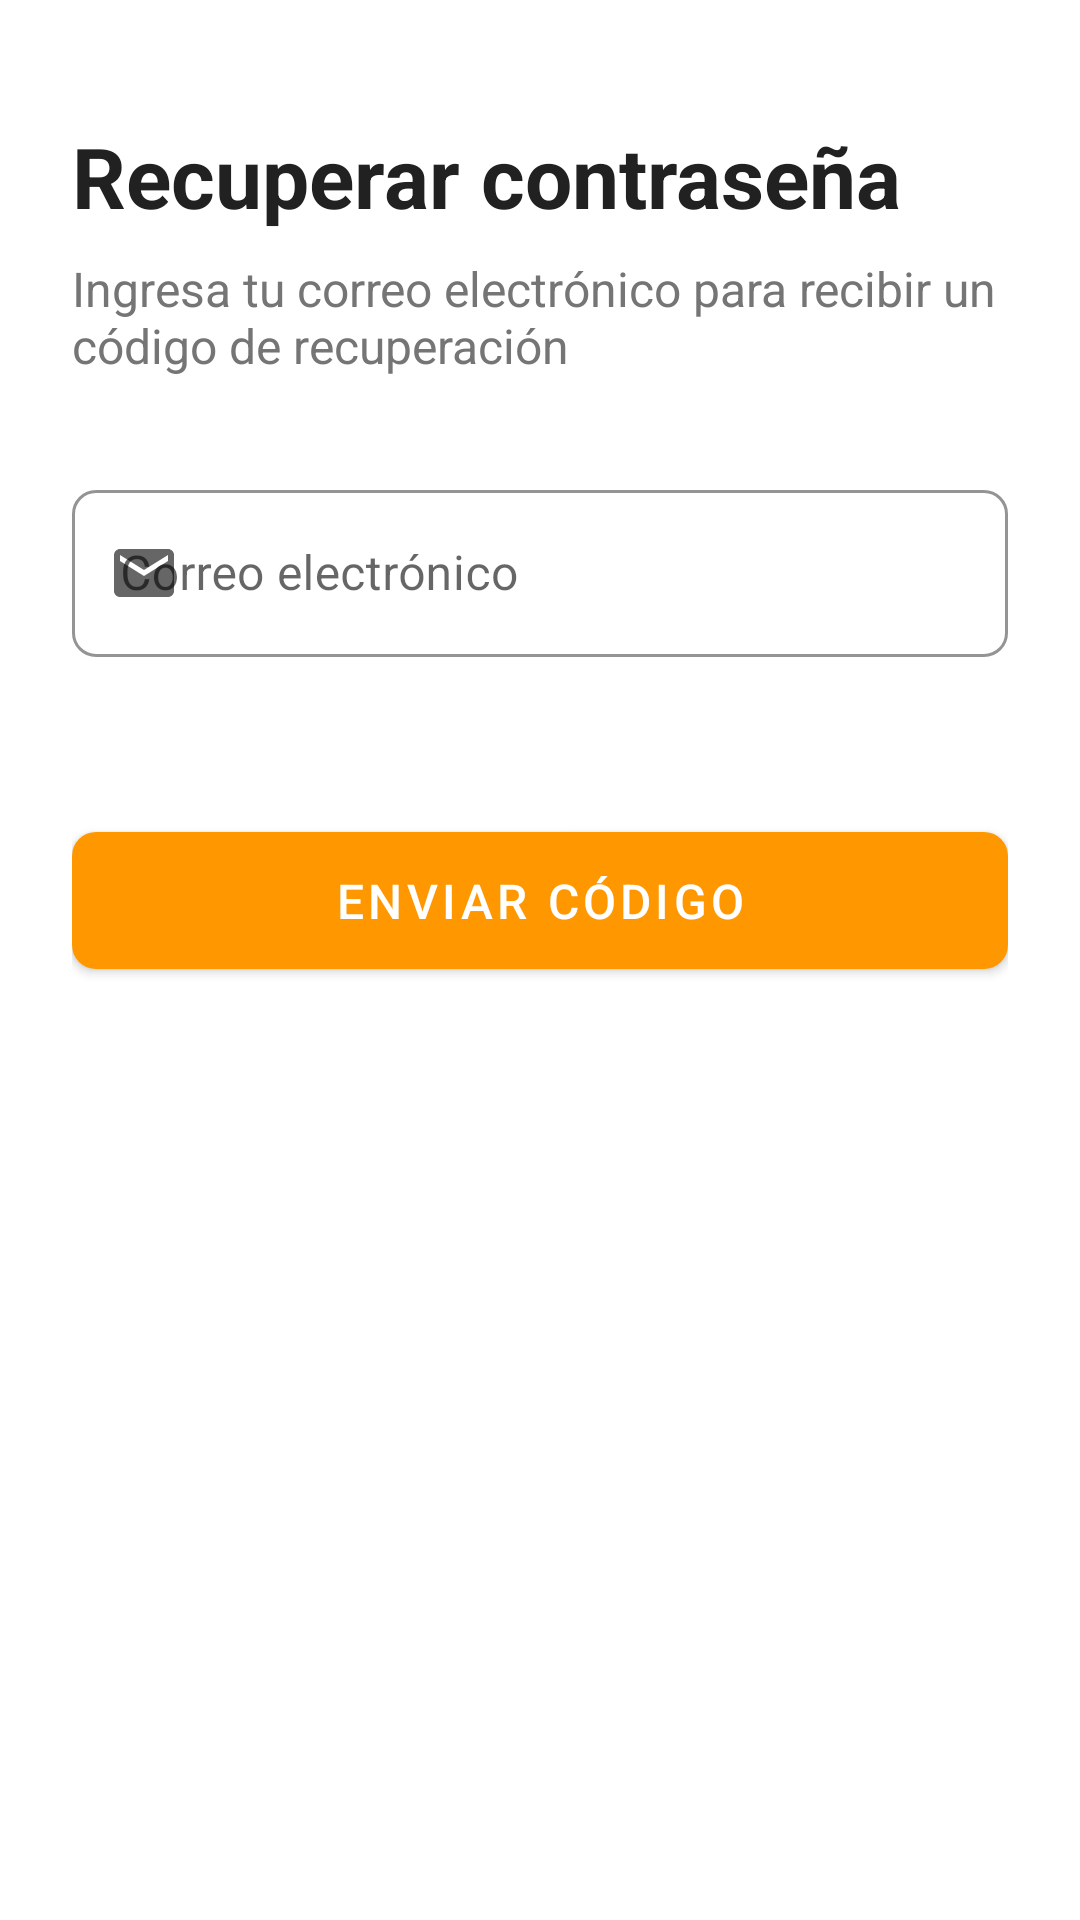

This screen was rendered from an Android layout file. Write that file and the resources it references.
<!-- AndroidManifest.xml: activity theme Theme.PorvenirSteaks.Auth -->
<!-- res/layout/activity_recover_password.xml -->
<?xml version="1.0" encoding="utf-8"?>
<androidx.constraintlayout.widget.ConstraintLayout xmlns:android="http://schemas.android.com/apk/res/android"
    xmlns:app="http://schemas.android.com/apk/res-auto"
    android:layout_width="match_parent"
    android:layout_height="match_parent"
    android:padding="24dp">

    <ImageButton
        android:id="@+id/btn_back"
        android:layout_width="wrap_content"
        android:layout_height="wrap_content"
        android:background="?attr/selectableItemBackgroundBorderless"
        android:src="@drawable/ic_arrow_back"
        app:layout_constraintStart_toStartOf="parent"
        app:layout_constraintTop_toTopOf="parent" />

    <TextView
        android:id="@+id/tv_title"
        android:layout_width="wrap_content"
        android:layout_height="wrap_content"
        android:layout_marginTop="16dp"
        android:text="Recuperar contraseña"
        android:textColor="@color/text_primary"
        android:textSize="28sp"
        android:textStyle="bold"
        app:layout_constraintStart_toStartOf="parent"
        app:layout_constraintTop_toBottomOf="@+id/btn_back" />

    <TextView
        android:id="@+id/tv_subtitle"
        android:layout_width="wrap_content"
        android:layout_height="wrap_content"
        android:layout_marginTop="8dp"
        android:text="Ingresa tu correo electrónico para recibir un código de recuperación"
        android:textColor="@color/text_secondary"
        android:textSize="16sp"
        app:layout_constraintStart_toStartOf="parent"
        app:layout_constraintTop_toBottomOf="@+id/tv_title" />

    <com.google.android.material.textfield.TextInputLayout
        android:id="@+id/til_email"
        style="@style/Theme.PorvenirSteaks.TextInputLayout"
        android:layout_width="match_parent"
        android:layout_height="wrap_content"
        android:layout_marginTop="32dp"
        android:hint="Correo electrónico"
        app:layout_constraintEnd_toEndOf="parent"
        app:layout_constraintStart_toStartOf="parent"
        app:layout_constraintTop_toBottomOf="@+id/tv_subtitle"
        app:startIconDrawable="@drawable/ic_email">

        <com.google.android.material.textfield.TextInputEditText
            android:id="@+id/et_email"
            android:layout_width="match_parent"
            android:layout_height="wrap_content"
            android:inputType="textEmailAddress" />

    </com.google.android.material.textfield.TextInputLayout>

    <com.google.android.material.button.MaterialButton
        android:id="@+id/btn_send_code"
        style="@style/Theme.PorvenirSteaks.Button"
        android:layout_width="match_parent"
        android:layout_height="wrap_content"
        android:layout_marginTop="32dp"
        android:text="Enviar código"
        app:layout_constraintEnd_toEndOf="parent"
        app:layout_constraintStart_toStartOf="parent"
        app:layout_constraintTop_toBottomOf="@+id/til_email" />

    <ProgressBar
        android:id="@+id/progress_bar"
        android:layout_width="wrap_content"
        android:layout_height="wrap_content"
        android:visibility="gone"
        app:layout_constraintBottom_toBottomOf="parent"
        app:layout_constraintEnd_toEndOf="parent"
        app:layout_constraintStart_toStartOf="parent"
        app:layout_constraintTop_toTopOf="parent" />

</androidx.constraintlayout.widget.ConstraintLayout>
<!-- resources referenced by this layout -->
<resources>
  <color name="text_primary">#212121</color>
  <color name="text_secondary">#757575</color>
  <!-- drawable ic_email (drawable) -->
  <vector xmlns:android="http://schemas.android.com/apk/res/android"
      android:width="24dp"
      android:height="24dp"
      android:viewportWidth="24"
      android:viewportHeight="24">
      <path
          android:fillColor="#5D5D5D"
          android:pathData="M20,4L4,4c-1.1,0 -1.99,0.9 -1.99,2L2,18c0,1.1 0.9,2 2,2h16c1.1,0 2,-0.9 2,-2L22,6c0,-1.1 -0.9,-2 -2,-2zM20,8l-8,5 -8,-5L4,6l8,5 8,-5v2z"/>
  </vector>
  <style name="Theme.PorvenirSteaks.Button" parent="Widget.MaterialComponents.Button">
          <item name="android:textColor">@color/white</item>
          <item name="backgroundTint">@color/primary</item>
          <item name="cornerRadius">8dp</item>
          <item name="android:paddingTop">12dp</item>
          <item name="android:paddingBottom">12dp</item>
          <item name="android:textSize">16sp</item>
      </style>
  <style name="Theme.PorvenirSteaks.TextInputLayout" parent="Widget.MaterialComponents.TextInputLayout.OutlinedBox">
          <item name="boxCornerRadiusBottomEnd">8dp</item>
          <item name="boxCornerRadiusBottomStart">8dp</item>
          <item name="boxCornerRadiusTopEnd">8dp</item>
          <item name="boxCornerRadiusTopStart">8dp</item>
          <item name="errorEnabled">true</item>
          <item name="boxStrokeColor">@color/primary</item>
          <item name="hintTextColor">@color/primary</item>
      </style>
  <style name="Theme.PorvenirSteaks.Auth" parent="Theme.PorvenirSteaks.NoActionBar">
          <item name="android:windowLightStatusBar">true</item>
          <item name="android:statusBarColor">@color/white</item>
          <item name="android:windowBackground">@color/white</item>
      </style>
  <color name="white">#FFFFFFFF</color>
  <color name="primary">#FF9800</color>
  <style name="Theme.PorvenirSteaks.NoActionBar">
          <item name="windowActionBar">false</item>
          <item name="windowNoTitle">true</item>
      </style>
</resources>
